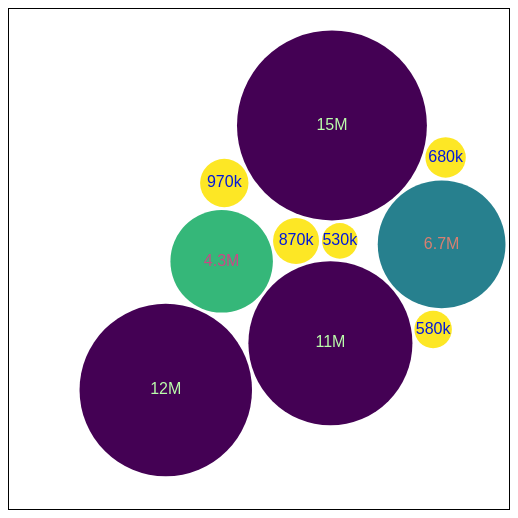
D3 v7 page, settled after 360 driven frames (6 s of simulated time); the page loaded 1 data file(s).


// ── script.js
const handleData = (data) => {
  const width = 500
  const height = 500

  const colourScale = d3.scaleSequential()
    .domain(d3.extent(data, d => d.population))
    .interpolator(d3.interpolateViridis)

  const numFormat = d3.format('.2s')

  const root = d3.hierarchy({ children: data })
    .sum(d => d.population)

  const pack = d3.pack()
    .size([width, height])
    .padding(3)

  const rootNode = pack(root)

  const svg = d3.select('#svg')

  svg.selectAll('g')
    .data(rootNode.leaves())
    .join('g')
    .attr('transform', d => `translate(${d.x}, ${d.y})`)
    .append('circle')
    .attr('r', d => d.r)
    .attr('fill', d => colourScale(d.data.population))

  svg.selectAll('g')
    .data(rootNode.leaves())
    .join('g')
    .append('text')
    .text(d => numFormat(d.data.population))
    .style('font-family', 'Helvetica, sans-serif')
    .style('text-anchor', 'middle')
    .style('alignment-baseline', 'middle')
    .style('mix-blend-mode', 'difference')
    .style('fill', 'white')
}

const data = await d3.csv('../data/cities.csv')
handleData(data)


### data: ../data/cities.csv
label, population, country, x, y
San Francisco, 874961, USA, -122, 37
Fresno, 525010, USA, -119, 36
Lahore, 11126285, Pakistan, 74, 31
Karachi, 14910352, Pakistan, 67, 24
Rome, 4342212, Italy, 12, 41
Naples, 967069, Italy, 14, 40
Rio, 6748000, Brazil, -43, -22
Sao Paolo, 12300000, Brazil, -46, -23
Hamilton, 579200, Canada, -43, 79
Vancouver, 675218, Canada, -123, 49